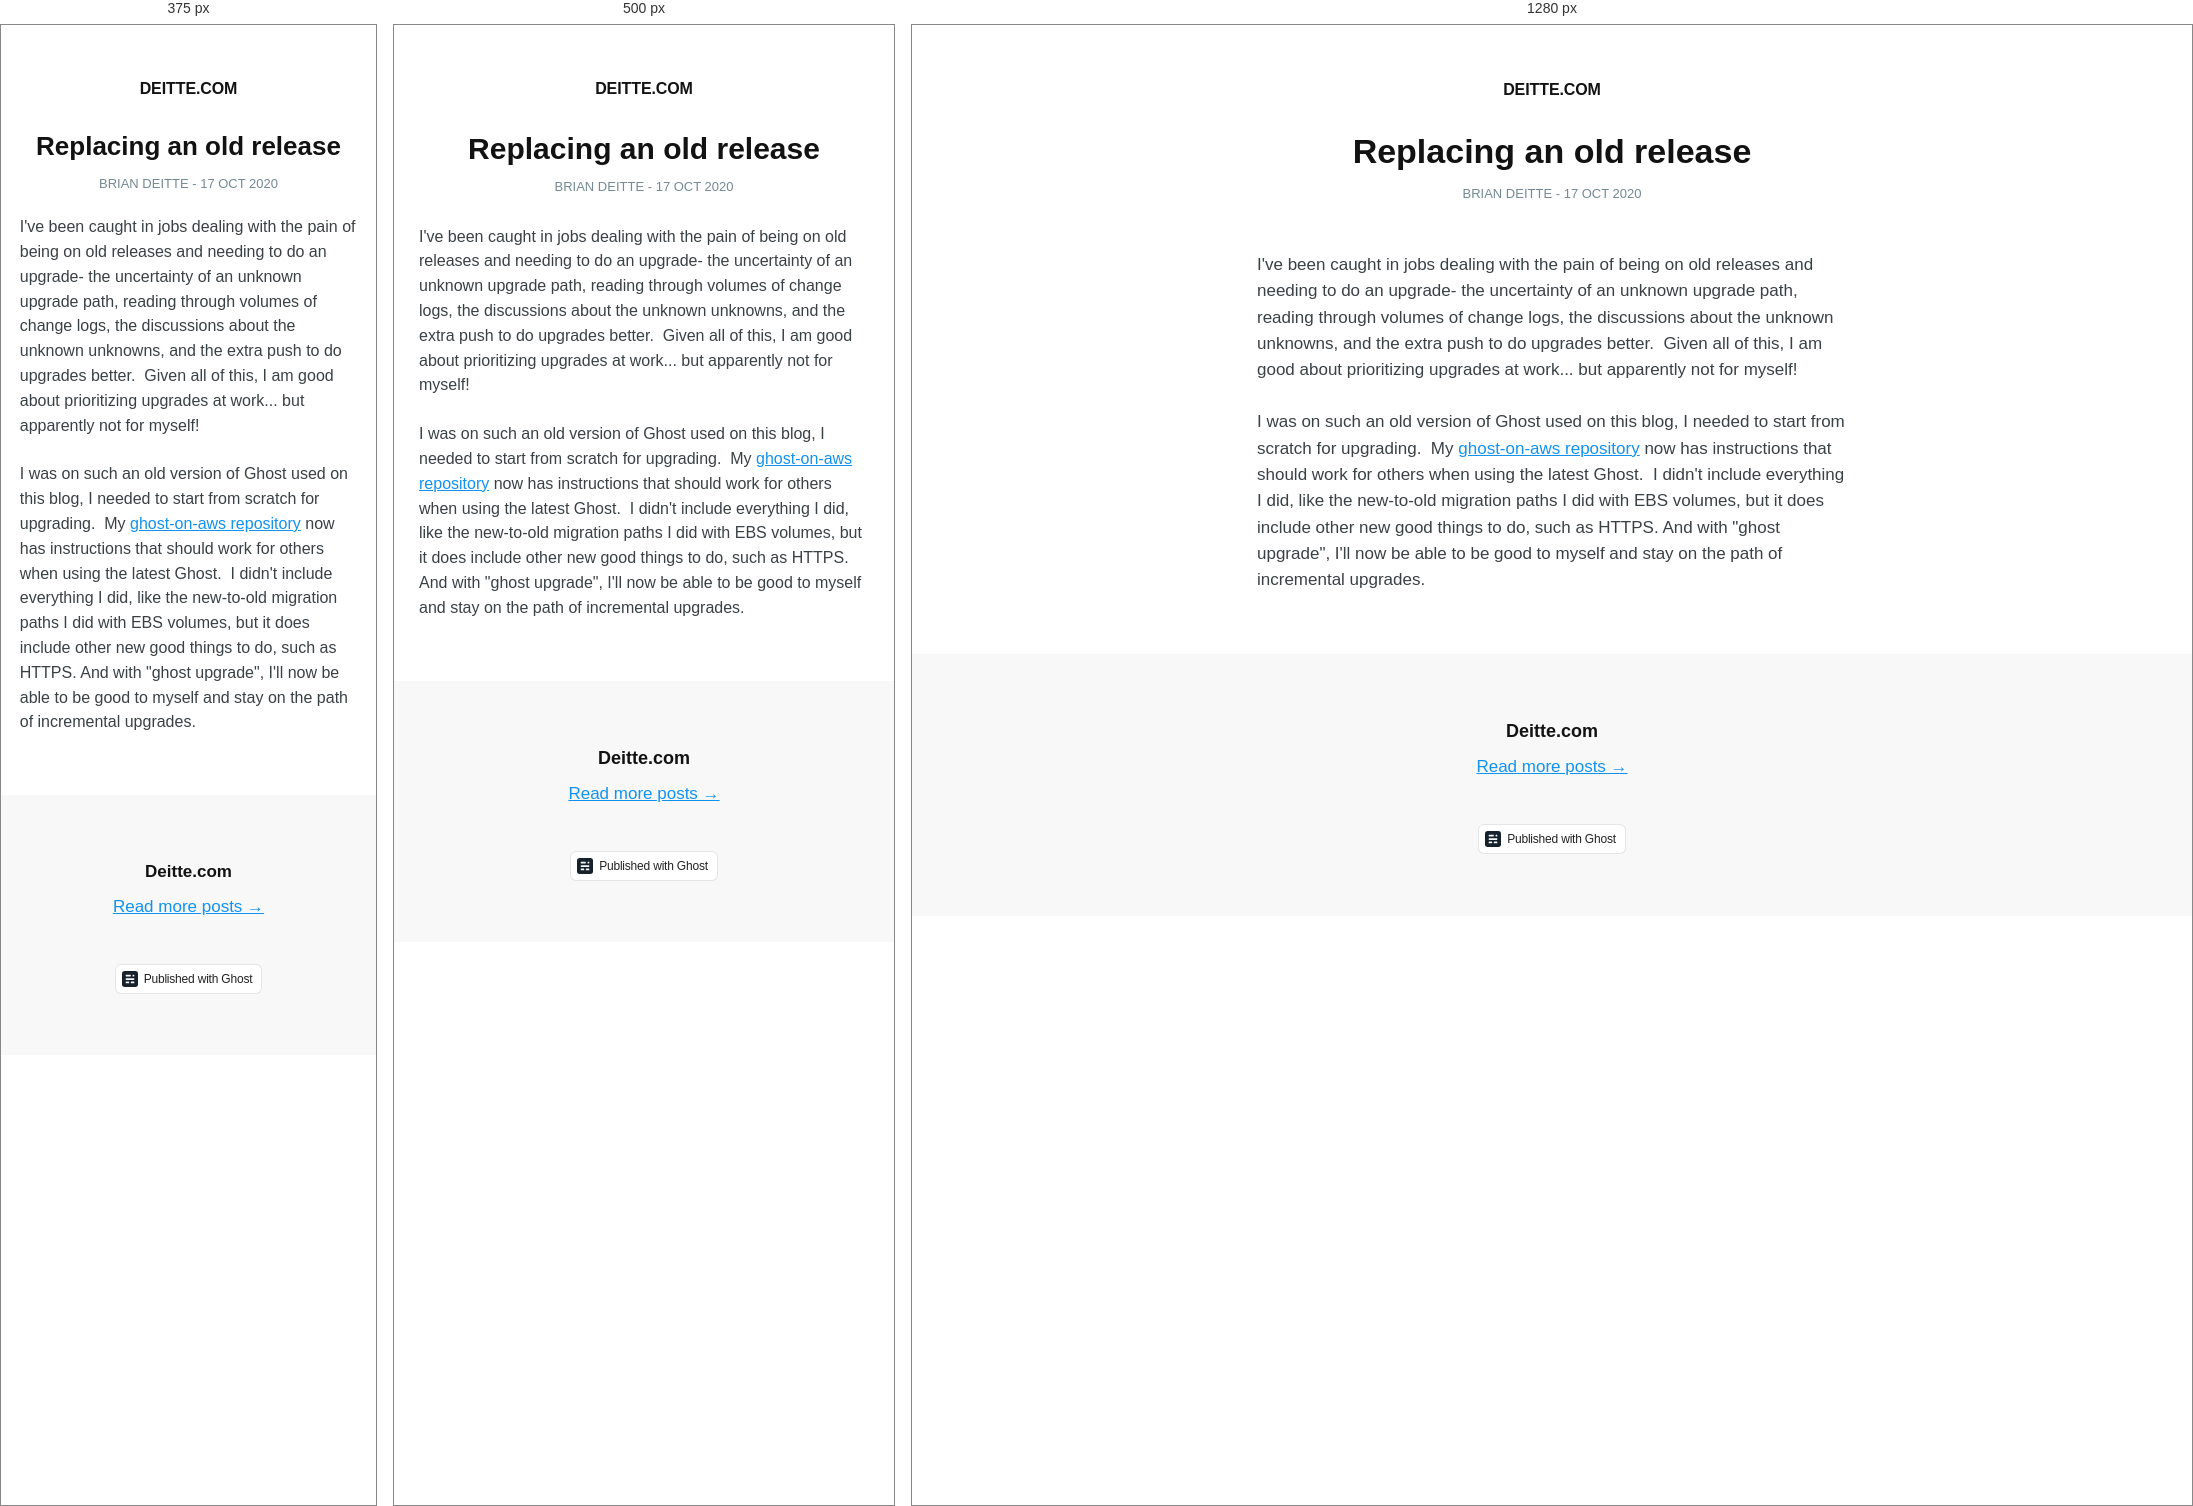
Rendered at 375 px, 500 px and 1280 px, left to right.

<!-- file: index.html -->
<!DOCTYPE html>
<html ⚡>
<head>
    <meta charset="utf-8">
    <meta name="viewport" content="width=device-width,minimum-scale=1,initial-scale=1">

    <title>Replacing an old release</title>

    <link rel="canonical" href="../index.html" />
    <meta name="referrer" content="no-referrer-when-downgrade" />
    
    <meta property="og:site_name" content="Deitte.com" />
    <meta property="og:type" content="article" />
    <meta property="og:title" content="Replacing an old release" />
    <meta property="og:description" content="I&#x27;ve been caught in jobs dealing with the pain of being on old releases and needing to do an upgrade- the uncertainty of an unknown upgrade path, reading through volumes of change logs, the discussions about the unknown unknowns, and the extra push to do upgrades better.  Given all of" />
    <meta property="og:url" content="https://deitte.com/away-from-an-old-release/" />
    <meta property="og:image" content="https://deitte.com/content/images/2020/10/photo-1549880338-65ddcdfd017b-2.jpeg" />
    <meta property="article:published_time" content="2020-10-17T03:10:37.000Z" />
    <meta property="article:modified_time" content="2020-10-19T01:21:01.000Z" />
    <meta name="twitter:card" content="summary_large_image" />
    <meta name="twitter:title" content="Replacing an old release" />
    <meta name="twitter:description" content="I&#x27;ve been caught in jobs dealing with the pain of being on old releases and needing to do an upgrade- the uncertainty of an unknown upgrade path, reading through volumes of change logs, the discussions about the unknown unknowns, and the extra push to do upgrades better.  Given all of" />
    <meta name="twitter:url" content="https://deitte.com/away-from-an-old-release/" />
    <meta name="twitter:image" content="https://deitte.com/content/images/2020/10/photo-1549880338-65ddcdfd017b-2.jpeg" />
    <meta name="twitter:label1" content="Written by" />
    <meta name="twitter:data1" content="Brian Deitte" />
    <meta property="og:image:width" content="2000" />
    <meta property="og:image:height" content="1333" />
    
    <script type="application/ld+json">
{
    "@context": "https://schema.org",
    "@type": "Article",
    "publisher": {
        "@type": "Organization",
        "name": "Deitte.com",
        "url": "https://deitte.com/",
        "logo": {
            "@type": "ImageObject",
            "url": "https://deitte.com/content/images/2020/10/computer-3-10.23.00-PM--4-.png"
        }
    },
    "author": {
        "@type": "Person",
        "name": "Brian Deitte",
        "image": {
            "@type": "ImageObject",
            "url": "//www.gravatar.com/avatar/ac1c7f152ab59ed6b2f8c28eb39153a9?s=250&d=mm&r=x",
            "width": 250,
            "height": 250
        },
        "url": "https://deitte.com/author/brian/",
        "sameAs": []
    },
    "headline": "Replacing an old release",
    "url": "https://deitte.com/away-from-an-old-release/",
    "datePublished": "2020-10-17T03:10:37.000Z",
    "dateModified": "2020-10-19T01:21:01.000Z",
    "image": {
        "@type": "ImageObject",
        "url": "https://deitte.com/content/images/2020/10/photo-1549880338-65ddcdfd017b-2.jpeg",
        "width": 2000,
        "height": 1333
    },
    "description": "I&#x27;ve been caught in jobs dealing with the pain of being on old releases and\nneeding to do an upgrade- the uncertainty of an unknown upgrade path, reading\nthrough volumes of change logs, the discussions about the unknown unknowns, and\nthe extra push to do upgrades better.  Given all of this, I am good about\nprioritizing upgrades at work... but apparently not for myself!\n\nI was on such an old version of Ghost used on this blog, I needed to start from\nscratch for upgrading.  My ghost-on-aws reposit",
    "mainEntityOfPage": {
        "@type": "WebPage",
        "@id": "https://deitte.com/"
    }
}
    </script>

    <meta name="generator" content="Ghost 3.35" />
    <style amp-custom>
    *,
    *::before,
    *::after {
        box-sizing: border-box;
    }

    html {
        overflow-x: hidden;
        overflow-y: scroll;
        font-size: 62.5%;
        -webkit-tap-highlight-color: rgba(0, 0, 0, 0);
    }

    body {
        min-height: 100vh;
        margin: 0;
        padding: 0;
        color: #3a4145;
        font-family: -apple-system,BlinkMacSystemFont,Segoe UI,Roboto,Oxygen,Ubuntu,Cantarell,Open Sans,Helvetica Neue,sans-serif;
        font-size: 1.7rem;
        line-height: 1.55em;
        font-weight: 400;
        font-style: normal;
        background: #fff;
        scroll-behavior: smooth;
        overflow-x: hidden;
        -webkit-font-smoothing: antialiased;
        -moz-osx-font-smoothing: grayscale;
    }

    p,
    ul,
    ol,
    li,
    dl,
    dd,
    hr,
    pre,
    form,
    table,
    video,
    figure,
    figcaption,
    blockquote {
        margin: 0;
        padding: 0;
    }

    ul[class],
    ol[class] {
        padding: 0;
        list-style: none;
    }

    img {
        display: block;
        max-width: 100%;
    }

    input,
    button,
    select,
    textarea {
        font: inherit;
        -webkit-appearance: none;
    }

    fieldset {
        margin: 0;
        padding: 0;
        border: 0;
    }

    label {
        display: block;
        font-size: 0.9em;
        font-weight: 700;
    }

    hr {
        position: relative;
        display: block;
        width: 100%;
        height: 1px;
        border: 0;
        border-top: 1px solid currentcolor;
        opacity: 0.1;
    }

    ::selection {
        text-shadow: none;
        background: #cbeafb;
    }

    mark {
        background-color: #fdffb6;
    }

    small {
        font-size: 80%;
    }

    sub,
    sup {
        position: relative;
        font-size: 75%;
        line-height: 0;
        vertical-align: baseline;
    }
    sup {
        top: -0.5em;
    }
    sub {
        bottom: -0.25em;
    }

    ul li + li {
        margin-top: 0.6em;
    }

    a {
        color: #1292EE;
        text-decoration-skip-ink: auto;
    }

    h1,
    h2,
    h3,
    h4,
    h5,
    h6 {
        margin: 0;
        font-weight: 700;
        color: #121212;
        line-height: 1.4em;
    }

    h1 {
        font-size: 3.4rem;
        line-height: 1.1em;
    }

    h2 {
        font-size: 2.4rem;
        line-height: 1.2em;
    }

    h3 {
        font-size: 1.8rem;
    }

    h4 {
        font-size: 1.7rem;
    }

    h5 {
        font-size: 1.6rem;
    }

    h6 {
        font-size: 1.6rem;
    }

    amp-img {
        height: 100%;
        width: 100%;
        max-width: 100%;
        max-height: 100%;
    }

    amp-img img {
        object-fit: cover;
    }

    .page-header {
        padding: 50px 5vmin 30px;
        text-align: center;
        font-size: 2rem;
        text-transform: uppercase;
        letter-spacing: 0.5px;
    }

    .page-header a {
        color: #121212;
        font-weight: 700;
        text-decoration: none;
        font-size: 1.6rem;
        letter-spacing: -0.1px;
    }

    .post {
        max-width: 680px;
        margin: 0 auto;
    }

    .post-header {
        margin: 0 5vmin 5vmin;
        text-align: center;
    }

    .post-meta {
        margin: 1rem 0 0 0;
        text-transform: uppercase;
        color: #738a94;
        font-weight: 500;
        font-size: 1.3rem;
    }

    .post-image {
        margin: 0 0 5vmin;
    }

    .post-image img {
        display: block;
        width: 100%;
        height: auto;
    }

    .post-content {
        padding: 0 5vmin;
    }

    .post-content > * + * {
        margin-top: 1.5em;
    }

    .post-content [id]:not(:first-child) {
        margin: 2em 0 0;
    }

    .post-content > [id] + * {
        margin-top: 1rem;
    }

    .post-content [id] + .kg-card,
    .post-content blockquote + .kg-card {
        margin-top: 40px;
    }

    .post-content > ul,
    .post-content > ol,
    .post-content > dl {
        padding-left: 1.9em;
    }

    .post-content hr {
        margin-top: 40px;
    }

    .post .post-content hr + * {
        margin-top: 40px;
    }

    .post-content amp-img {
        background-color: #f8f8f8;
    }

    .post-content blockquote {
        position: relative;
        font-style: italic;
    }

    .post-content blockquote::before {
        content: "";
        position: absolute;
        left: -1.5em;
        top: 0;
        bottom: 0;
        width: 0.3rem;
        background: #000;
    }

    .post-content :not(.kg-card):not([id]) + .kg-card {
        margin-top: 40px;
    }

    .post-content .kg-card + :not(.kg-card) {
        margin-top: 40px;
    }

    .kg-card figcaption {
        padding: 1.5rem 1.5rem 0;
        text-align: center;
        font-weight: 500;
        font-size: 1.3rem;
        line-height: 1.4em;
        opacity: 0.6;
    }

    .kg-card figcaption strong {
        color: rgba(0,0,0,0.8);
    }

    .post-content :not(pre) code {
        vertical-align: middle;
        padding: 0.15em 0.4em 0.15em;
        border: #e1eaef 1px solid;
        font-weight: 400;
        font-size: 0.9em;
        line-height: 1em;
        color: #dc0050;
        background: #f0f6f9;
        border-radius: 0.25em;
    }

    .post-content > pre {
        overflow: scroll;
        padding: 16px 20px;
        color: #fff;
        background: #1F2428;
        border-radius: 5px;
        box-shadow: 0 2px 6px -2px rgba(0,0,0,.1), 0 0 1px rgba(0,0,0,.4);
    }

    .kg-embed-card {
        display: flex;
        flex-direction: column;
        align-items: center;
        width: 100%;
    }

    .kg-image-card img {
        margin: auto;
    }

    .kg-gallery-card + .kg-gallery-card {
        margin-top: 0.75em;
    }

    .kg-gallery-container {
        position: relative;
    }

    .kg-gallery-row {
        display: flex;
        flex-direction: row;
        justify-content: center;
    }

    .kg-gallery-image {
        width: 100%;
        height: 100%;
    }

    .kg-gallery-row:not(:first-of-type) {
        margin: 0.75em 0 0 0;
    }

    .kg-gallery-image:not(:first-of-type) {
        margin: 0 0 0 0.75em;
    }

    .kg-bookmark-card,
    .kg-bookmark-publisher {
        position: relative;
    }

    .kg-bookmark-container,
    .kg-bookmark-container:hover {
        display: flex;
        flex-wrap: wrap;
        flex-direction: row-reverse;
        color: currentColor;
        background: rgba(255,255,255,0.6);
        font-family: -apple-system,BlinkMacSystemFont,Segoe UI,Roboto,Oxygen,Ubuntu,Cantarell,Open Sans,Helvetica Neue,sans-serif;
        text-decoration: none;
        border-radius: 5px;
        box-shadow: 0 2px 6px -2px rgba(0, 0, 0, 0.1), 0 0 1px rgba(0, 0, 0, 0.4);
        overflow: hidden;
    }

    .kg-bookmark-content {
        flex-basis: 0;
        flex-grow: 999;
        padding: 20px;
        order: 1;
    }

    .kg-bookmark-title {
        font-weight: 600;
        font-size: 1.5rem;
        line-height: 1.3em;
    }

    .kg-bookmark-description {
        display: -webkit-box;
        max-height: 45px;
        margin: 0.5em 0 0 0;
        font-size: 1.4rem;
        line-height: 1.55em;
        overflow: hidden;
        opacity: 0.8;
        -webkit-line-clamp: 2;
        -webkit-box-orient: vertical;
    }

    .kg-bookmark-metadata {
        margin-top: 20px;
    }

    .kg-bookmark-metadata {
        display: flex;
        align-items: center;
        font-weight: 500;
        font-size: 1.3rem;
        line-height: 1.3em;
        white-space: nowrap;
        overflow: hidden;
        text-overflow: ellipsis;
    }

    .kg-bookmark-description {
        display: -webkit-box;
        -webkit-box-orient: vertical;
        -webkit-line-clamp: 2;
        overflow: hidden;
    }

    .kg-bookmark-metadata amp-img {
        width: 18px;
        height: 18px;
        max-width: 18px;
        max-height: 18px;
        margin-right: 10px;
    }

    .kg-bookmark-thumbnail {
        display: flex;
        flex-basis: 20rem;
        flex-grow: 1;
        justify-content: flex-end;
    }

    .kg-bookmark-thumbnail amp-img {
        max-height: 200px;
    }

    .kg-bookmark-author {
        white-space: nowrap;
        text-overflow: ellipsis;
        overflow: hidden;
    }

    .kg-bookmark-publisher::before {
        content: "•";
        margin: 0 .5em;
    }

    .kg-width-full.kg-card-hascaption {
        display: grid;
        grid-template-columns: inherit;
    }

    .post-content table {
        border-collapse: collapse;
        width: 100%;
    }

    .post-content th {
        padding: 0.5em 0.8em;
        text-align: left;
        font-size: .75em;
        text-transform: uppercase;
    }

    .post-content td {
        padding: 0.4em 0.7em;
    }

    .post-content tbody tr:nth-child(2n + 1) {
        background-color: rgba(0,0,0,0.1);
        padding: 1px;
    }

    .post-content tbody tr:nth-child(2n + 2) td:last-child {
        box-shadow:
            inset 1px 0 rgba(0,0,0,0.1),
            inset -1px 0 rgba(0,0,0,0.1);
    }

    .post-content tbody tr:nth-child(2n + 2) td {
        box-shadow: inset 1px 0 rgba(0,0,0,0.1);
    }

    .post-content tbody tr:last-child {
        border-bottom: 1px solid rgba(0,0,0,.1);
    }

    .page-footer {
        padding: 60px 5vmin;
        margin: 60px auto 0;
        text-align: center;
        background-color: #f8f8f8;
    }

    .page-footer h3 {
        margin: 0.5rem 0 0 0;
    }

    .page-footer p {
        max-width: 500px;
        margin: 1rem auto 1.5rem;
        font-size: 1.7rem;
        line-height: 1.5em;
        color: rgba(0,0,0,0.6)
    }

    .powered {
        display: inline-flex;
        align-items: center;
        margin: 30px 0 0;
        padding: 6px 9px 6px 6px;
        border: rgba(0,0,0,0.1) 1px solid;
        font-size: 12px;
        line-height: 12px;
        letter-spacing: -0.2px;
        font-family: -apple-system, BlinkMacSystemFont, "Segoe UI", "Roboto", "Oxygen", "Ubuntu", "Cantarell", "Fira Sans", "Droid Sans", "Helvetica Neue", sans-serif;
        font-weight: 500;
        color: #222;
        text-decoration: none;
        background: #fff;
        border-radius: 6px;
    }

    .powered svg {
        height: 16px;
        width: 16px;
        margin: 0 6px 0 0;
    }

    @media (max-width: 600px) {
        body {
            font-size: 1.6rem;
        }
        h1 {
            font-size: 3rem;
        }

        h2 {
            font-size: 2.2rem;
        }
    }

    @media (max-width: 400px) {
        h1 {
            font-size: 2.6rem;
            line-height: 1.15em;
        }
        h2 {
            font-size: 2rem;
            line-height: 1.2em;
        }
        h3 {
            font-size: 1.7rem;
        }
    }
    </style>

    <style amp-boilerplate>body{-webkit-animation:-amp-start 8s steps(1,end) 0s 1 normal both;-moz-animation:-amp-start 8s steps(1,end) 0s 1 normal both;-ms-animation:-amp-start 8s steps(1,end) 0s 1 normal both;animation:-amp-start 8s steps(1,end) 0s 1 normal both}@-webkit-keyframes -amp-start{from{visibility:hidden}to{visibility:visible}}@-moz-keyframes -amp-start{from{visibility:hidden}to{visibility:visible}}@-ms-keyframes -amp-start{from{visibility:hidden}to{visibility:visible}}@-o-keyframes -amp-start{from{visibility:hidden}to{visibility:visible}}@keyframes -amp-start{from{visibility:hidden}to{visibility:visible}}</style><noscript><style amp-boilerplate>body{-webkit-animation:none;-moz-animation:none;-ms-animation:none;animation:none}</style></noscript>
    <script async src="https://cdn.ampproject.org/v0.js"></script>

    

</head>

<body class="amp-template">
    <header class="page-header">
        <a href="../../index.html">
                Deitte.com
        </a>
    </header>

    <main class="content" role="main">
        <article class="post">

            <header class="post-header">
                <h1 class="post-title">Replacing an old release</h1>
                <section class="post-meta">
                    Brian Deitte -
                    <time class="post-date" datetime="2020-10-17">17 Oct 2020</time>
                </section>
            </header>
            <figure class="post-image">
                <amp-img src="https://deitte.com/content/images/2020/10/photo-1549880338-65ddcdfd017b-2.jpeg" width="600" height="340" layout="responsive"></amp-img>
            </figure>
            <section class="post-content">

                <p>I've been caught in jobs dealing with the pain of being on old releases and needing to do an upgrade- the uncertainty of an unknown upgrade path, reading through volumes of change logs, the discussions about the unknown unknowns, and the extra push to do upgrades better.  Given all of this, I am good about prioritizing upgrades at work... but apparently not for myself!  </p><p>I was on such an old version of Ghost used on this blog, I needed to start from scratch for upgrading.  My <a href="https://github.com/bdeitte/ghost-on-aws">ghost-on-aws repository</a> now has instructions that should work for others when using the latest Ghost.  I didn't include everything I did, like the new-to-old migration paths I did with EBS volumes, but it does include other new good things to do, such as HTTPS. And with "ghost upgrade", I'll now be able to be good to myself and stay on the path of incremental upgrades.</p>

            </section>

        </article>
    </main>
    <footer class="page-footer">
        <h3>Deitte.com</h3>
        <p><a href="../../index.html">Read more posts →</a></p>
        <a class="powered" href="https://ghost.org" target="_blank" rel="noopener"><svg xmlns="http://www.w3.org/2000/svg" viewBox="0 0 156 156"><g fill="none" fill-rule="evenodd"><rect fill="#15212B" width="156" height="156" rx="27"/><g transform="translate(36 36)" fill="#F6F8FA"><path d="M0 71.007A4.004 4.004 0 014 67h26a4 4 0 014 4.007v8.986A4.004 4.004 0 0130 84H4a4 4 0 01-4-4.007v-8.986zM50 71.007A4.004 4.004 0 0154 67h26a4 4 0 014 4.007v8.986A4.004 4.004 0 0180 84H54a4 4 0 01-4-4.007v-8.986z"/><rect y="34" width="84" height="17" rx="4"/><path d="M0 4.007A4.007 4.007 0 014.007 0h41.986A4.003 4.003 0 0150 4.007v8.986A4.007 4.007 0 0145.993 17H4.007A4.003 4.003 0 010 12.993V4.007z"/><rect x="67" width="17" height="17" rx="4"/></g></g></svg> Published with Ghost</a>
    </footer>
    
</body>
</html>